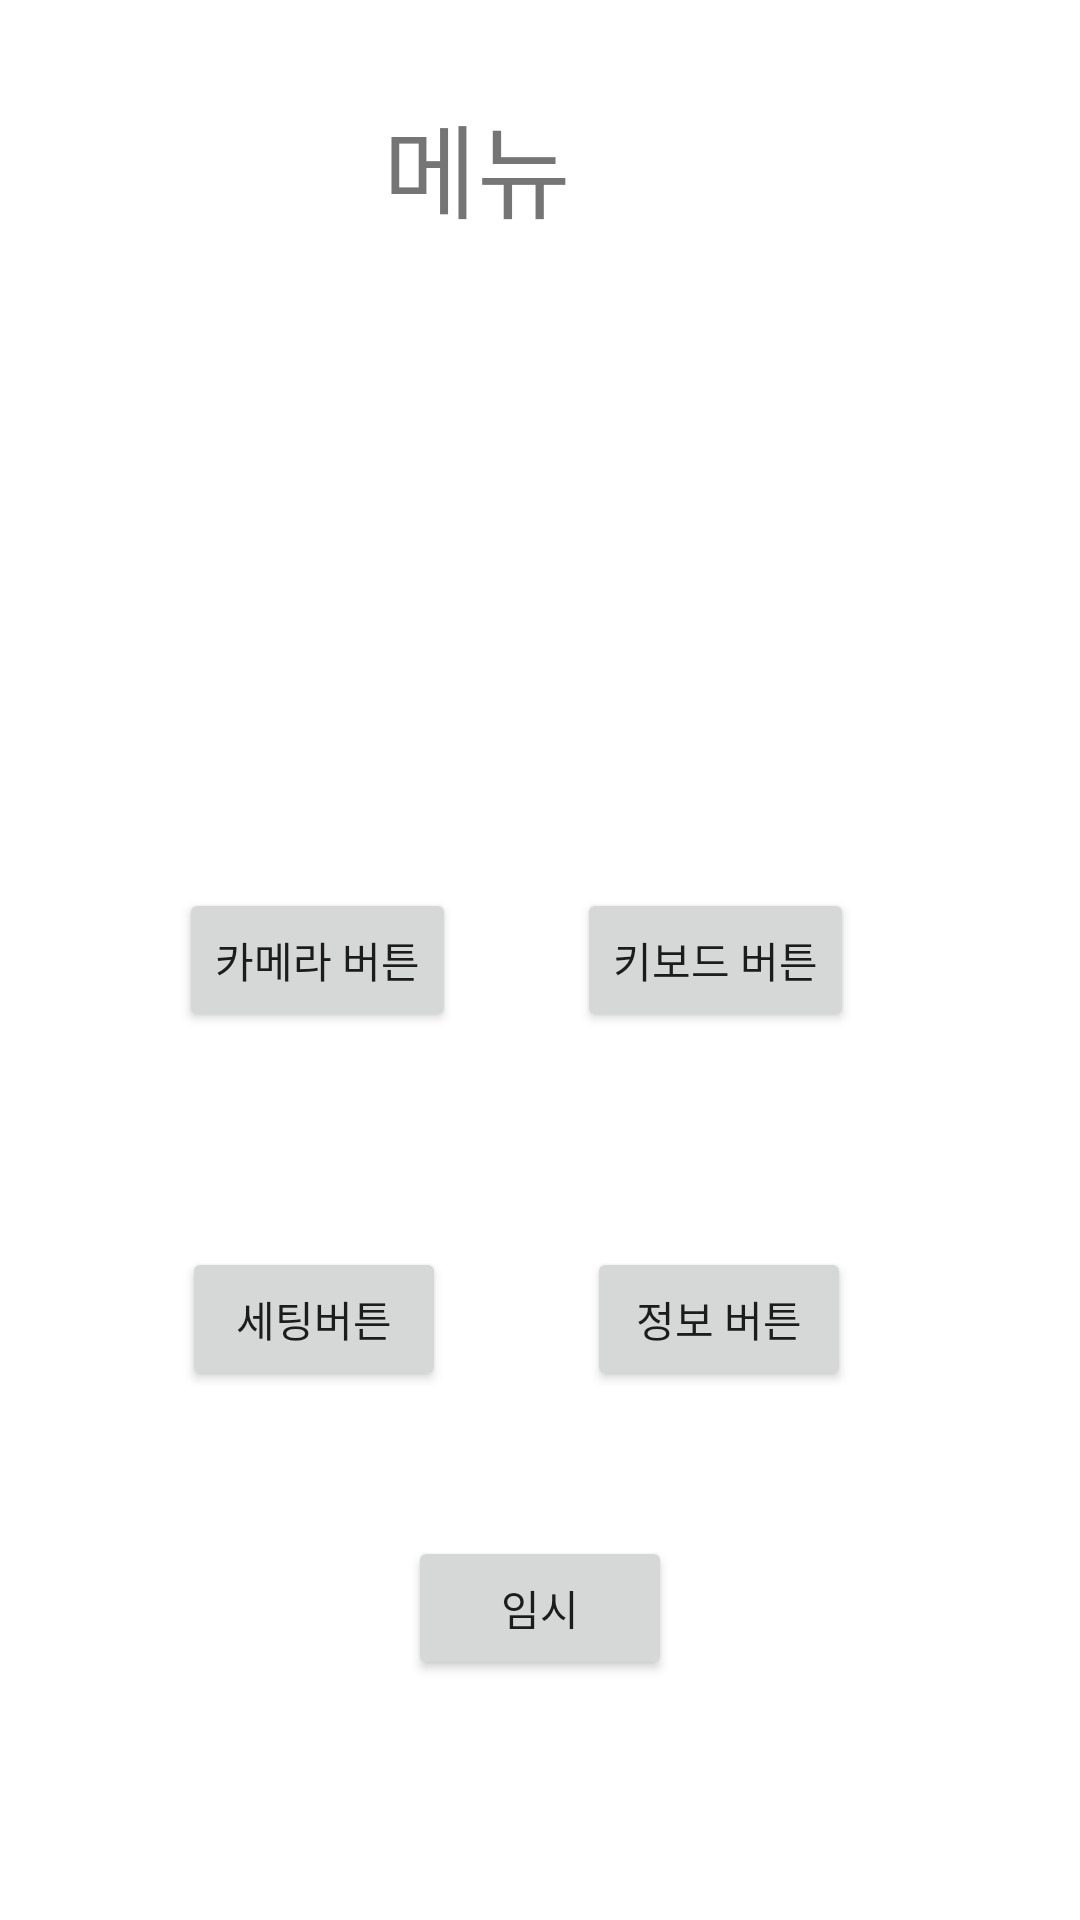

Produce the Android XML layout that renders to this screen, including the resource entries it uses.
<!-- AndroidManifest.xml: application theme Theme.TTP -->
<!-- res/layout/activity_menu.xml -->
<?xml version="1.0" encoding="utf-8"?>
<androidx.constraintlayout.widget.ConstraintLayout xmlns:android="http://schemas.android.com/apk/res/android"
    xmlns:app="http://schemas.android.com/apk/res-auto"
    xmlns:tools="http://schemas.android.com/tools"
    android:layout_width="match_parent"
    android:layout_height="match_parent"
    tools:context=".MenuActivity">

    <Button
        android:id="@+id/camera_Button"
        android:layout_width="wrap_content"
        android:layout_height="wrap_content"
        android:text="카메라 버튼"
        app:layout_constraintBottom_toBottomOf="parent"
        app:layout_constraintEnd_toEndOf="parent"
        app:layout_constraintHorizontal_bias="0.223"
        app:layout_constraintStart_toStartOf="parent"
        app:layout_constraintTop_toTopOf="parent" />

    <Button
        android:id="@+id/keybord_Button"
        android:layout_width="wrap_content"
        android:layout_height="wrap_content"
        android:text="키보드 버튼"
        app:layout_constraintBottom_toBottomOf="parent"
        app:layout_constraintEnd_toEndOf="parent"
        app:layout_constraintHorizontal_bias="0.719"
        app:layout_constraintStart_toStartOf="parent"
        app:layout_constraintTop_toTopOf="parent" />

    <Button
        android:id="@+id/info_Button"
        android:layout_width="wrap_content"
        android:layout_height="wrap_content"
        android:text="정보 버튼"
        app:layout_constraintBottom_toBottomOf="parent"
        app:layout_constraintEnd_toEndOf="parent"
        app:layout_constraintHorizontal_bias="0.719"
        app:layout_constraintStart_toStartOf="parent"
        app:layout_constraintTop_toTopOf="parent"
        app:layout_constraintVertical_bias="0.702" />

    <Button
        android:id="@+id/setting_Button"
        android:layout_width="wrap_content"
        android:layout_height="wrap_content"
        android:text="세팅버튼"
        app:layout_constraintBottom_toBottomOf="parent"
        app:layout_constraintEnd_toEndOf="parent"
        app:layout_constraintHorizontal_bias="0.223"
        app:layout_constraintStart_toStartOf="parent"
        app:layout_constraintTop_toTopOf="parent"
        app:layout_constraintVertical_bias="0.702" />

    <TextView
        android:id="@+id/textView3"
        android:layout_width="105dp"
        android:layout_height="64dp"
        android:text="메뉴"
        android:textSize="34sp"
        app:layout_constraintBottom_toBottomOf="parent"
        app:layout_constraintEnd_toEndOf="parent"
        app:layout_constraintStart_toStartOf="parent"
        app:layout_constraintTop_toTopOf="parent"
        app:layout_constraintVertical_bias="0.053" />

    <Button
        android:id="@+id/imsi_button"
        android:layout_width="wrap_content"
        android:layout_height="wrap_content"
        android:text="임시"
        app:layout_constraintBottom_toBottomOf="parent"
        app:layout_constraintEnd_toEndOf="parent"
        app:layout_constraintStart_toStartOf="parent"
        app:layout_constraintTop_toTopOf="parent"
        app:layout_constraintVertical_bias="0.865" />
</androidx.constraintlayout.widget.ConstraintLayout>
<!-- resources referenced by this layout -->
<resources>
  <style name="Theme.TTP" parent="Theme.MaterialComponents.DayNight.DarkActionBar">
          
          <item name="colorPrimary">@color/purple_500</item>
          <item name="colorPrimaryVariant">@color/purple_700</item>
          <item name="colorOnPrimary">@color/white</item>
          
          <item name="colorSecondary">@color/teal_200</item>
          <item name="colorSecondaryVariant">@color/teal_700</item>
          <item name="colorOnSecondary">@color/black</item>
          
          <item name="android:statusBarColor">?attr/colorPrimaryVariant</item>
          
      </style>
  <!-- not gathered from this repository: default colours our renderer supplied (Android Studio template values) -->
  <color name="purple_500">#FF6200EE</color>
  <color name="purple_700">#FF3700B3</color>
  <color name="teal_200">#FF03DAC5</color>
  <color name="teal_700">#FF018786</color>
  <color name="black">#FF000000</color>
  <color name="white">#FFFFFFFF</color>
</resources>
